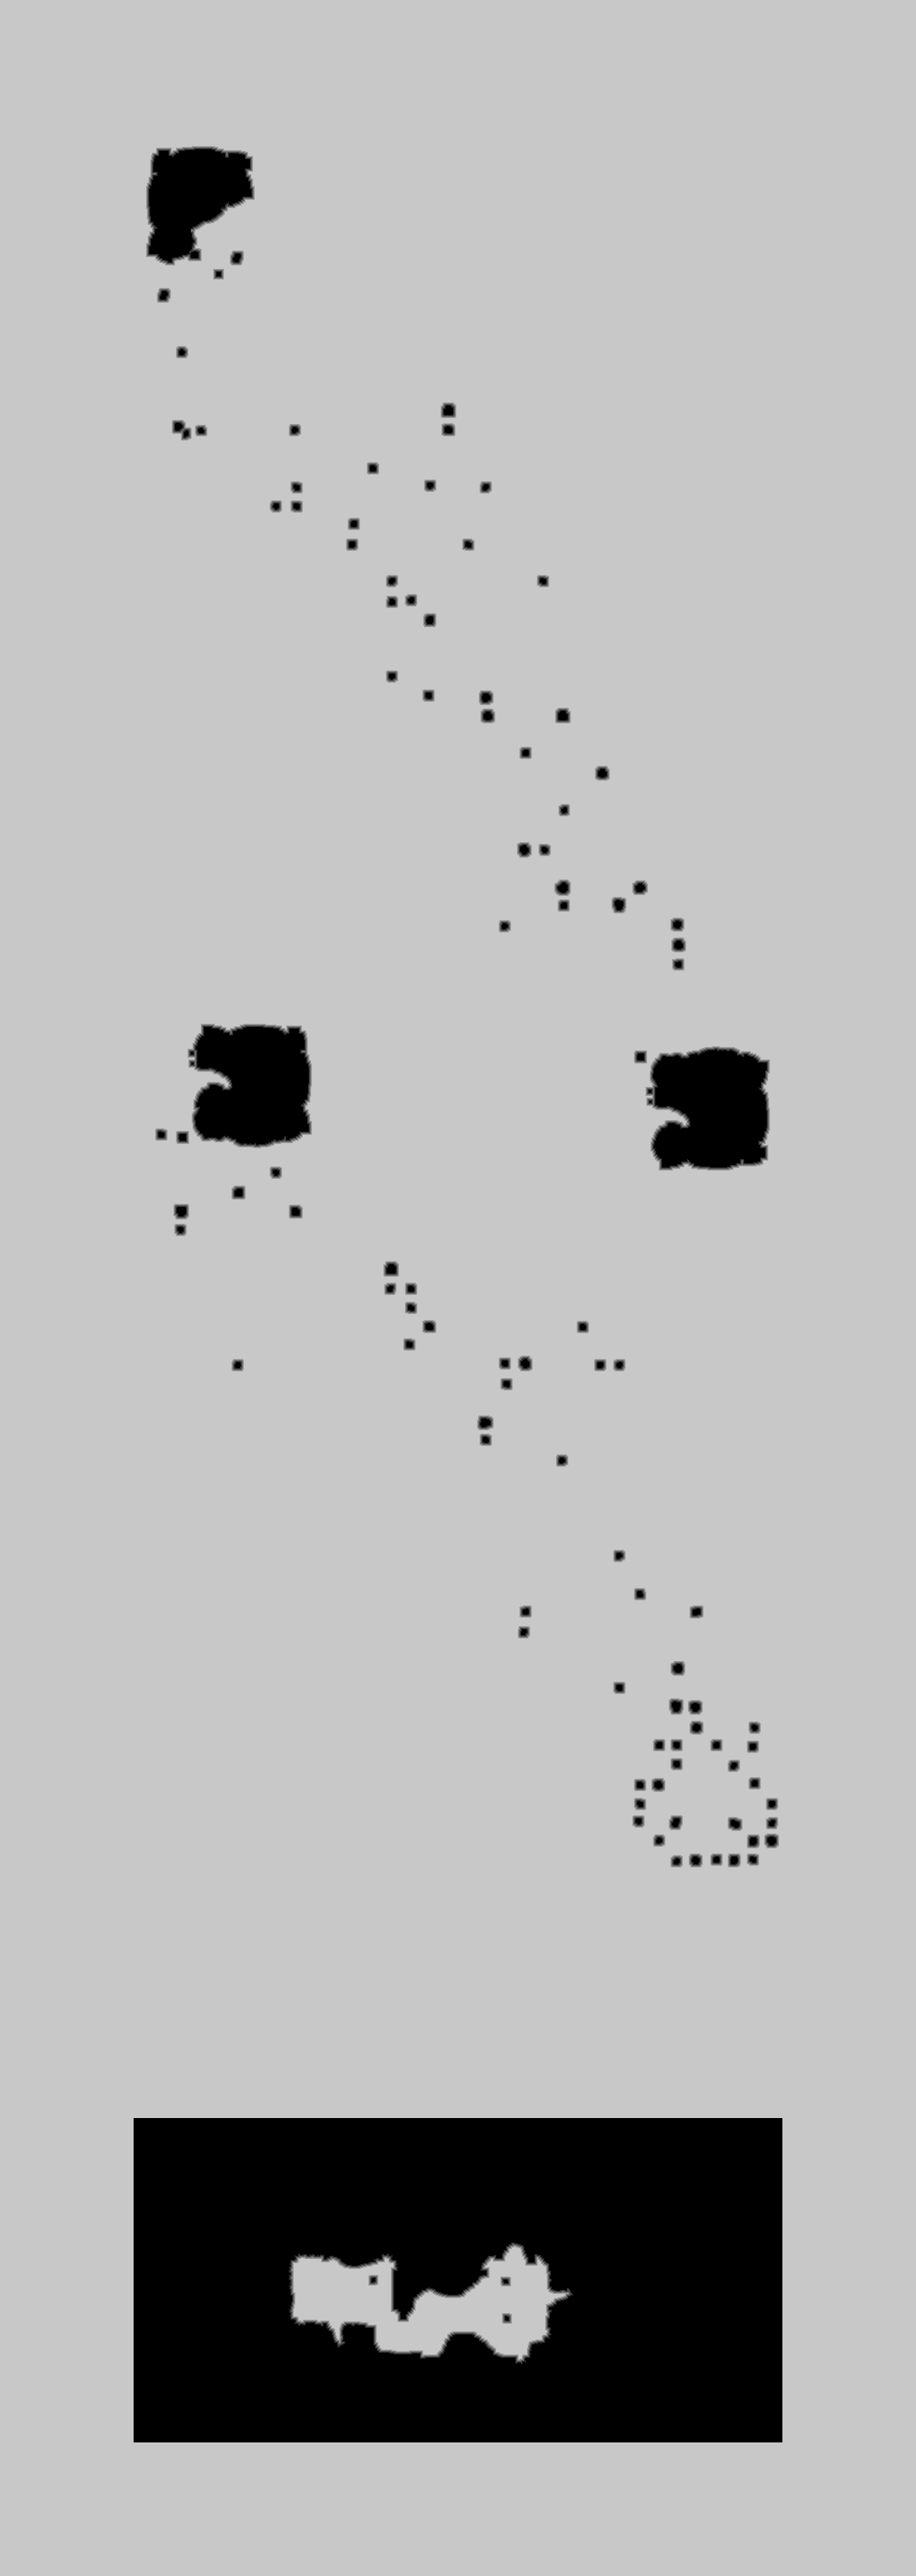

Data behind this chart, as committed beside it:
source	tdt_hull ranged
truth	truth_4a0cce71bf0.tsv
width	1104
height	3105
nibble	0	326325
nibble	1	7366
nibble	2	8099
nibble	3	8808
nibble	4	9538
nibble	5	3067784
